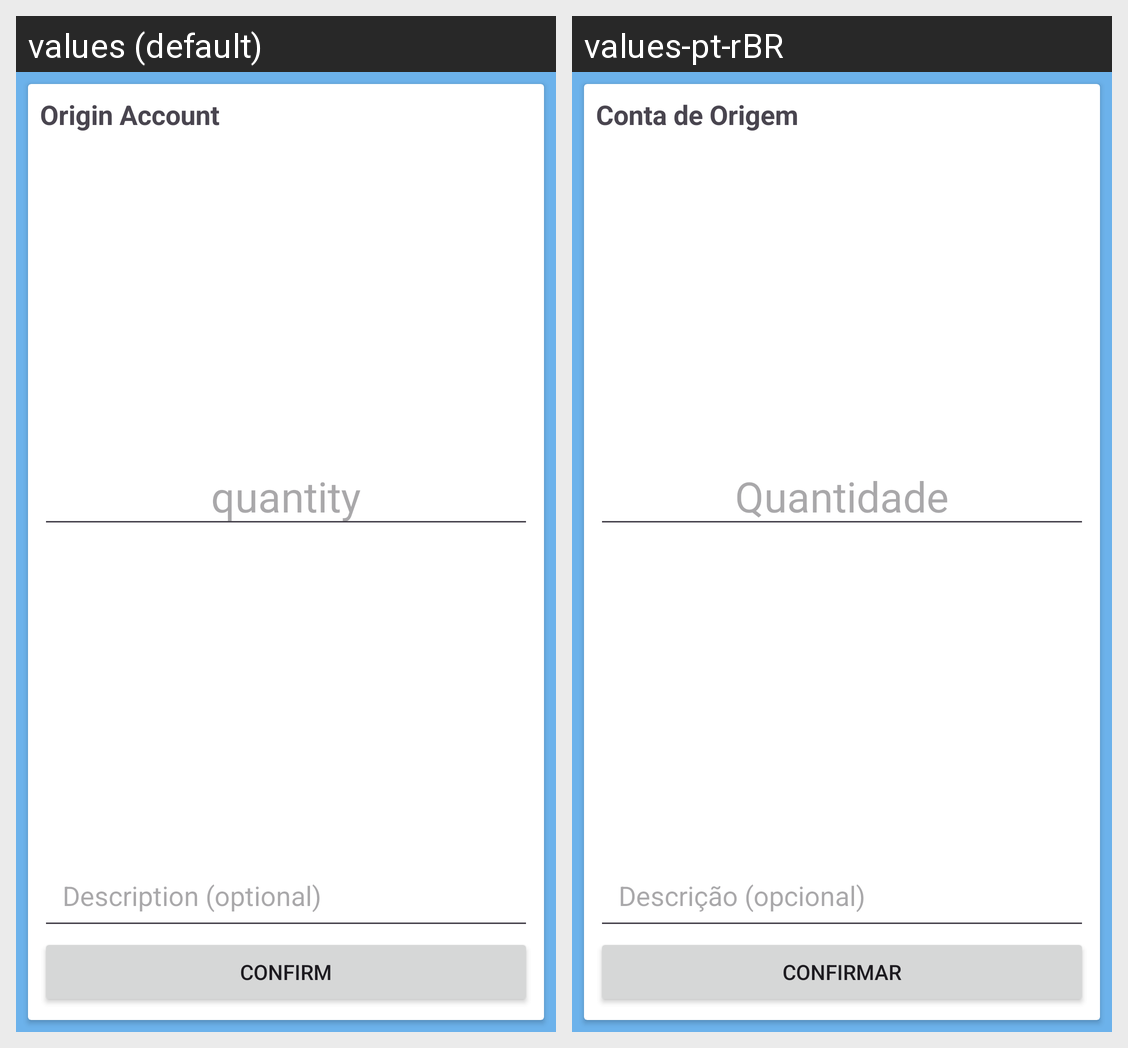

The same Android screen rendered under two of its app's locales, left to right. List the strings drawn on it with the default value and each locale's translation.
Android screen res/layout/fragment_details.xml rendered under 2 locales, left to right: values (default), values-pt-rBR. Device: Nexus 5 (rendered at 1080×1920; each locale shown at half size, 540×960, under a caption strip naming it); theme Theme.BobinaBanking.
Strings drawn on this screen, with the default value and each locale's value (text and hints the layout hard-codes, and strings that could not be matched under every locale, appear in the picture but are not listed):

sender_account
  values: Origin Account
  values-pt-rBR: Conta de Origem

quantity
  values: quantity
  values-pt-rBR: Quantidade

optional_description
  values: Description (optional)
  values-pt-rBR: Descrição (opcional)

confirm
  values: Confirm
  values-pt-rBR: Confirmar
